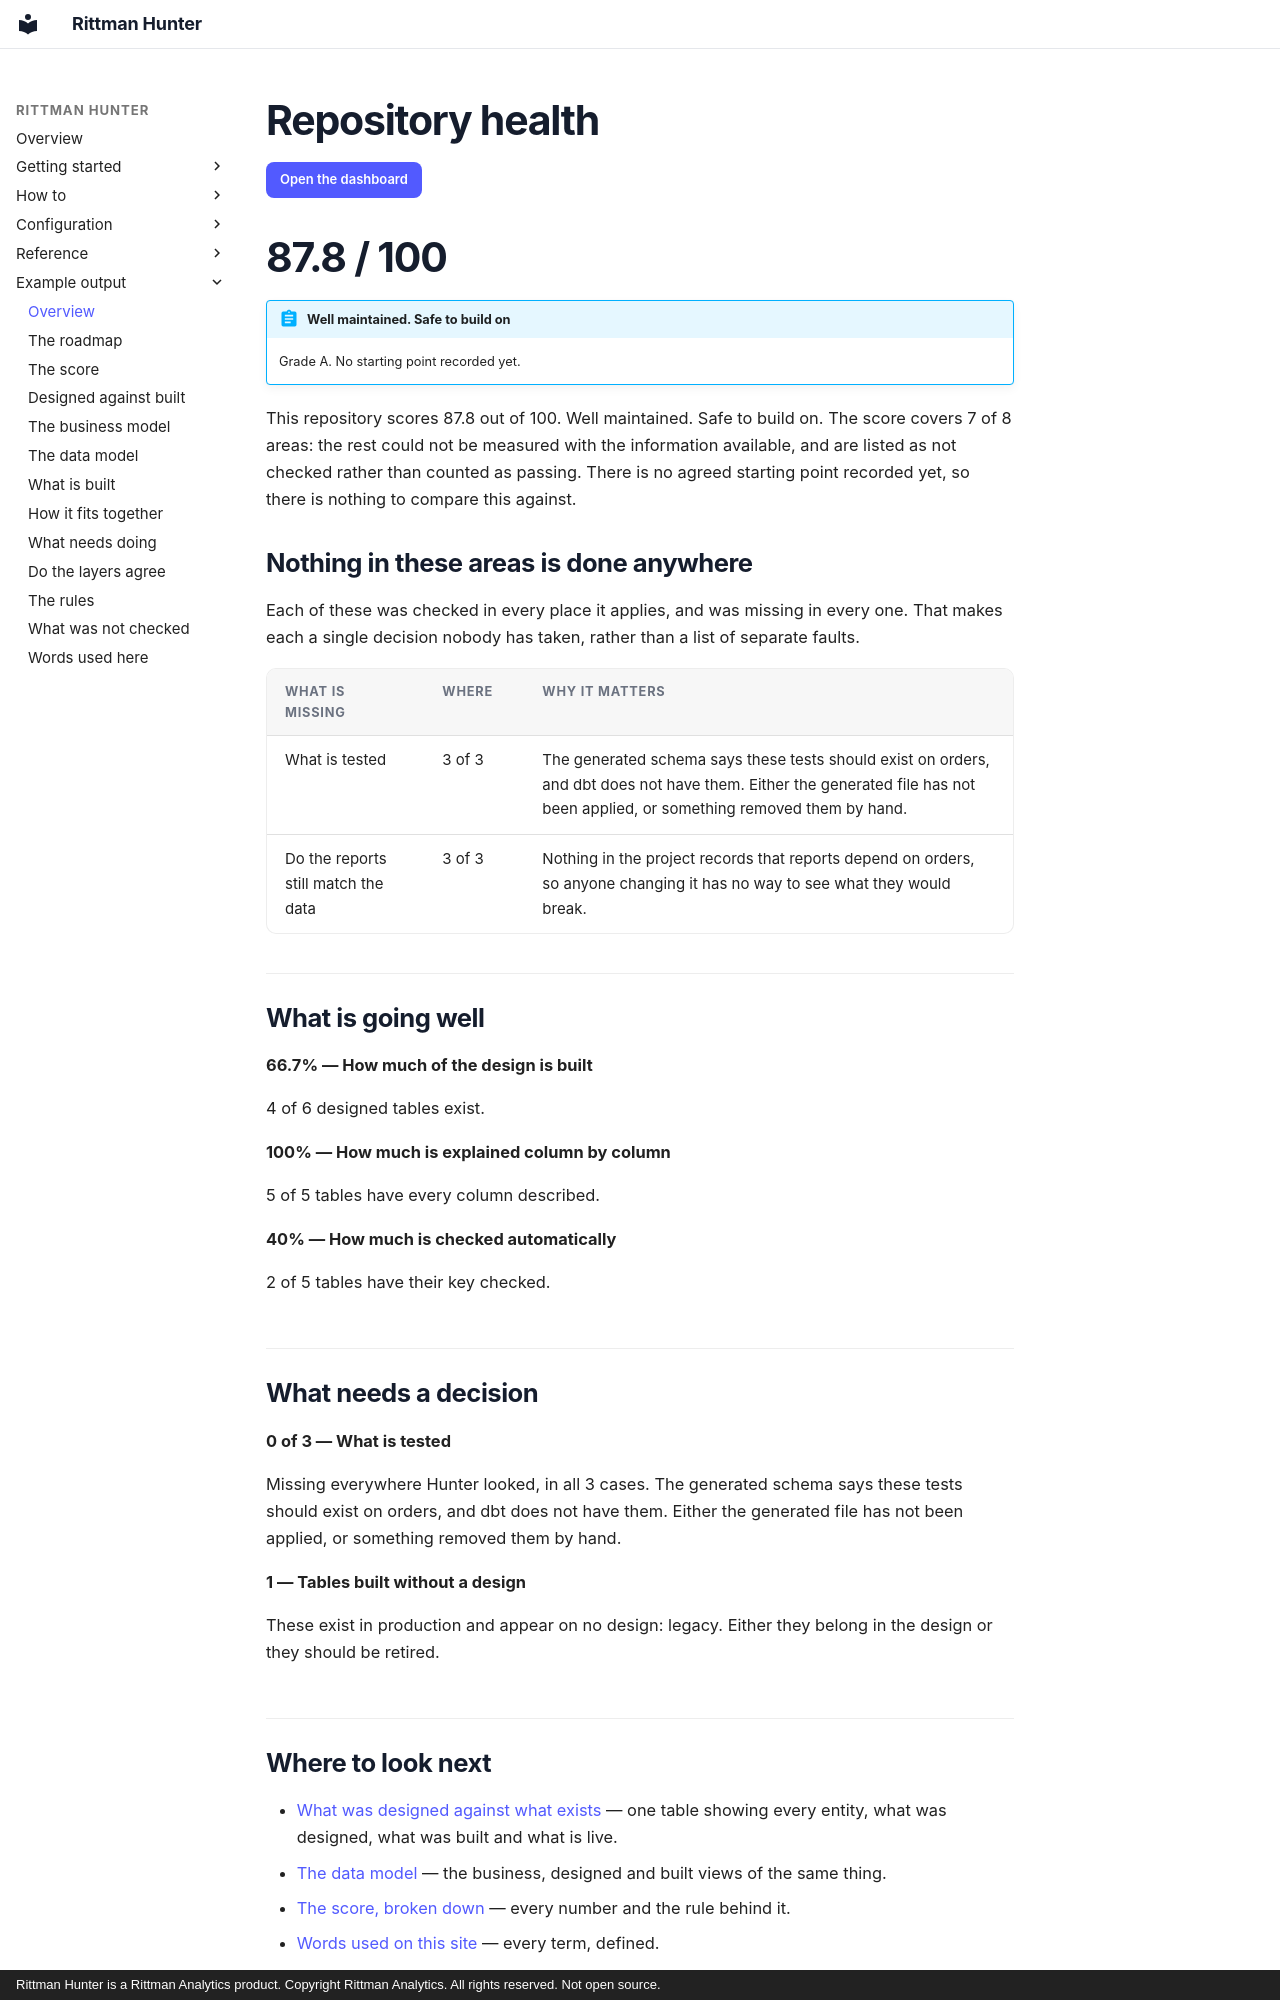

repository: sav-sus/Hunter · page: example/index-page/index.html · generator: mkdocs · copyright: Rittman Hunter is a Rittman Analytics product. Copyright Rittman Analytics. All rights reserved. Not open source.

# Repository health

[Open the dashboard](dashboard.html){ .hunter-back }

# 87.8 / 100

!!! abstract "Well maintained. Safe to build on"
    Grade A. No starting point recorded yet.

This repository scores 87.8 out of 100. Well maintained. Safe to build on. The score covers 7 of 8 areas: the rest could not be measured with the information available, and are listed as not checked rather than counted as passing. There is no agreed starting point recorded yet, so there is nothing to compare this against.

## Nothing in these areas is done anywhere

Each of these was checked in every place it applies, and was missing in every one. That makes each a single decision nobody has taken, rather than a list of separate faults.

| What is missing | Where | Why it matters |
|---|---|---|
| What is tested | 3 of 3 | The generated schema says these tests should exist on orders, and dbt does not have them. Either the generated file has not been applied, or something removed them by hand. |
| Do the reports still match the data | 3 of 3 | Nothing in the project records that reports depend on orders, so anyone changing it has no way to see what they would break. |

## What is going well

**66.7% — How much of the design is built**

4 of 6 designed tables exist.

**100% — How much is explained column by column**

5 of 5 tables have every column described.

**40% — How much is checked automatically**

2 of 5 tables have their key checked.

## What needs a decision

**0 of 3 — What is tested**

Missing everywhere Hunter looked, in all 3 cases. The generated schema says these tests should exist on orders, and dbt does not have them. Either the generated file has not been applied, or something removed them by hand.

**1 — Tables built without a design**

These exist in production and appear on no design: legacy. Either they belong in the design or they should be retired.
